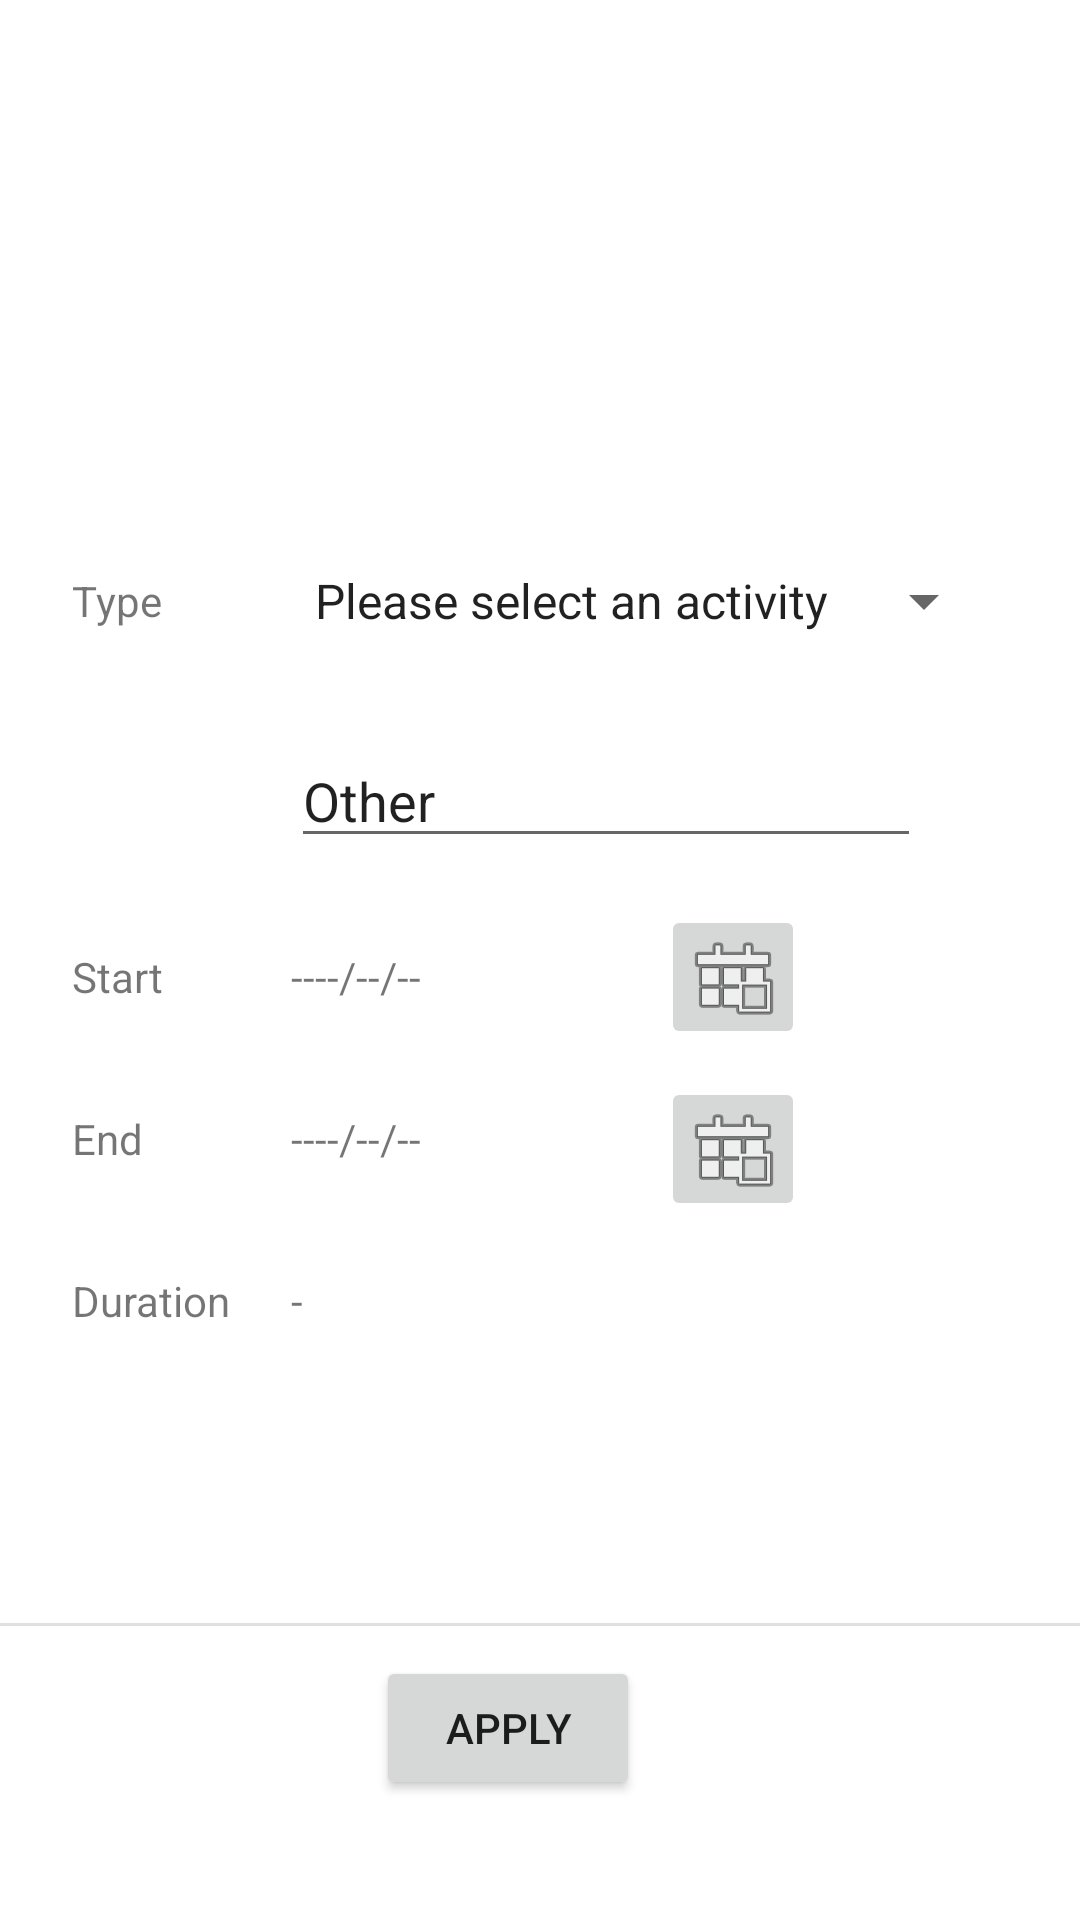

Reconstruct the res/layout file that produces this screen, plus the resources it refers to.
<!-- AndroidManifest.xml: application theme Theme.22B11 -->
<!-- res/layout/activity_sportedit.xml -->
<?xml version="1.0" encoding="utf-8"?>
<androidx.constraintlayout.widget.ConstraintLayout xmlns:android="http://schemas.android.com/apk/res/android"
    xmlns:app="http://schemas.android.com/apk/res-auto"
    xmlns:tools="http://schemas.android.com/tools"
    android:layout_width="match_parent"
    android:layout_height="match_parent"
    tools:context=".Sportactivity_Edit">

    <ScrollView
        android:id="@+id/scrollView5"
        android:layout_width="0dp"
        android:layout_height="0dp"
        android:layout_marginTop="24dp"
        android:layout_marginBottom="10dp"
        app:layout_constraintBottom_toTopOf="@+id/divider14"
        app:layout_constraintEnd_toEndOf="parent"
        app:layout_constraintHorizontal_bias="0.0"
        app:layout_constraintStart_toStartOf="parent"
        app:layout_constraintTop_toTopOf="parent"
        app:layout_constraintVertical_bias="0.0"
        tools:ignore="SpeakableTextPresentCheck">

        <androidx.constraintlayout.widget.ConstraintLayout
            android:layout_width="match_parent"
            android:layout_height="match_parent">

            <ImageButton
                android:id="@+id/imageButton3"
                android:layout_width="48dp"
                android:layout_height="48dp"
                android:contentDescription="@string/selectDate"
                app:layout_constraintBottom_toBottomOf="@+id/textViewStart"
                app:layout_constraintEnd_toEndOf="@+id/imageButton2"
                app:layout_constraintStart_toStartOf="@+id/imageButton2"
                app:layout_constraintTop_toTopOf="@+id/textViewStart"
                app:srcCompat="@android:drawable/ic_menu_today" />

            <TextView
                android:id="@+id/textView34"
                android:layout_width="wrap_content"
                android:layout_height="wrap_content"
                android:layout_marginStart="24dp"
                android:layout_marginTop="400dp"
                android:layout_marginBottom="24dp"
                android:text="@string/duration"
                app:layout_constraintBottom_toBottomOf="parent"
                app:layout_constraintStart_toStartOf="parent"
                app:layout_constraintTop_toTopOf="parent" />

            <TextView
                android:id="@+id/textView35"
                android:layout_width="wrap_content"
                android:layout_height="wrap_content"
                android:layout_marginBottom="35dp"
                android:text="@string/end"
                app:layout_constraintBottom_toTopOf="@+id/textView34"
                app:layout_constraintStart_toStartOf="@+id/textView34" />

            <TextView
                android:id="@+id/textViewEnd"
                android:layout_width="wrap_content"
                android:layout_height="wrap_content"
                android:text="----/--/--"
                app:layout_constraintBottom_toBottomOf="@+id/textView35"
                app:layout_constraintStart_toStartOf="@+id/editTextTime"
                app:layout_constraintTop_toTopOf="@+id/textView35" />

            <ImageButton
                android:id="@+id/imageButton2"
                android:layout_width="48dp"
                android:layout_height="48dp"
                android:layout_marginStart="80dp"
                android:contentDescription="@string/selectDate"
                app:layout_constraintBottom_toBottomOf="@+id/textViewEnd"
                app:layout_constraintStart_toEndOf="@+id/textViewEnd"
                app:layout_constraintTop_toTopOf="@+id/textViewEnd"
                app:layout_constraintVertical_bias="0.38"
                app:srcCompat="@android:drawable/ic_menu_today" />

            <TextView
                android:id="@+id/textView37"
                android:layout_width="wrap_content"
                android:layout_height="wrap_content"
                android:layout_marginBottom="35dp"
                android:text="@string/start"
                app:layout_constraintBottom_toTopOf="@+id/textView35"
                app:layout_constraintStart_toStartOf="@+id/textView35" />

            <TextView
                android:id="@+id/textViewStart"
                android:layout_width="wrap_content"
                android:layout_height="wrap_content"
                android:text="----/--/--"
                app:layout_constraintBottom_toBottomOf="@+id/textView37"
                app:layout_constraintStart_toStartOf="@+id/textViewEnd"
                app:layout_constraintTop_toTopOf="@+id/textView37" />

            <EditText
                android:id="@+id/editTextType"
                android:layout_width="wrap_content"
                android:layout_height="wrap_content"
                android:layout_marginBottom="30dp"
                android:ems="10"
                android:inputType="textPersonName"
                android:text="@string/other"
                app:layout_constraintBottom_toTopOf="@+id/textView37"
                app:layout_constraintStart_toStartOf="@+id/textViewStart"
                tools:ignore="TouchTargetSizeCheck" />

            <TextView
                android:id="@+id/textView41"
                android:layout_width="wrap_content"
                android:layout_height="wrap_content"
                android:layout_marginBottom="35dp"
                android:text="@string/type"
                app:layout_constraintBottom_toTopOf="@+id/editTextType"
                app:layout_constraintStart_toStartOf="@+id/textView37" />

            <Spinner
                android:id="@+id/activitySpinner"
                android:layout_width="wrap_content"
                android:layout_height="wrap_content"
                android:entries="@array/activity_list"
                android:spinnerMode="dialog"
                app:layout_constraintBottom_toBottomOf="@+id/textView41"
                app:layout_constraintStart_toStartOf="@+id/editTextType"
                app:layout_constraintTop_toTopOf="@+id/textView41"
                tools:ignore="TouchTargetSizeCheck" />

            <TextView
                android:id="@+id/editTextTime"
                android:layout_width="wrap_content"
                android:layout_height="wrap_content"
                android:layout_marginStart="20dp"
                android:text="-"
                app:layout_constraintBottom_toBottomOf="@+id/textView34"
                app:layout_constraintStart_toEndOf="@+id/textView34"
                app:layout_constraintTop_toTopOf="@+id/textView34" />

        </androidx.constraintlayout.widget.ConstraintLayout>
    </ScrollView>

    <Button
        android:id="@+id/button31"
        android:layout_width="wrap_content"
        android:layout_height="wrap_content"
        android:layout_marginBottom="40dp"
        android:onClick="onClickApply"
        android:text="@string/apply"
        app:layout_constraintBottom_toBottomOf="parent"
        app:layout_constraintEnd_toEndOf="parent"
        app:layout_constraintHorizontal_bias="0.461"
        app:layout_constraintStart_toStartOf="parent" />

    <View
        android:id="@+id/divider14"
        android:layout_width="0dp"
        android:layout_height="1dp"
        android:layout_marginBottom="10dp"
        android:background="?android:attr/listDivider"
        app:layout_constraintBottom_toTopOf="@+id/button31"
        app:layout_constraintEnd_toEndOf="parent"
        app:layout_constraintStart_toStartOf="parent" />

</androidx.constraintlayout.widget.ConstraintLayout>
<!-- resources referenced by this layout -->
<resources>
  <string-array name="activity_list">
          <item>@string/please_select_activity</item>
          <item>@string/running</item>
          <item>@string/walking</item>
          <item>@string/swimming</item>
          <item>@string/hiking</item>
          <item>@string/other</item>
      </string-array>
  <string name="apply">Apply</string>
  <string name="duration">Duration</string>
  <string name="end">End</string>
  <string name="other">Other</string>
  <string name="selectDate">Select Date</string>
  <string name="start">Start</string>
  <string name="type">Type</string>
  <style name="Theme.22B11" parent="Theme.MaterialComponents.DayNight.DarkActionBar">
          
          <item name="colorPrimary">@color/purple_500</item>
          <item name="colorPrimaryVariant">@color/purple_700</item>
          <item name="colorOnPrimary">@color/white</item>
          
          <item name="colorSecondary">@color/purple_500</item>
          <item name="colorSecondaryVariant">@color/teal_700</item>
          <item name="colorOnSecondary">@color/black</item>
          
          <item name="android:statusBarColor">?attr/colorPrimaryVariant</item>
          
          <item name="android:progressTint">@color/design_default_color_primary</item>
          <item name="android:thumbTint">@color/design_default_color_primary</item>
          <item name="android:buttonTint">@color/design_default_color_primary</item>
      </style>
  <string name="please_select_activity">Please select an activity</string>
  <string name="running">Running</string>
  <string name="walking">Walking</string>
  <string name="swimming">Swimming</string>
  <string name="hiking">Hiking</string>
  <color name="purple_500">#FF6200EE</color>
  <color name="purple_700">#FF3700B3</color>
  <color name="white">#FFFFFFFF</color>
  <color name="teal_700">#FF018786</color>
  <color name="black">#FF000000</color>
</resources>
